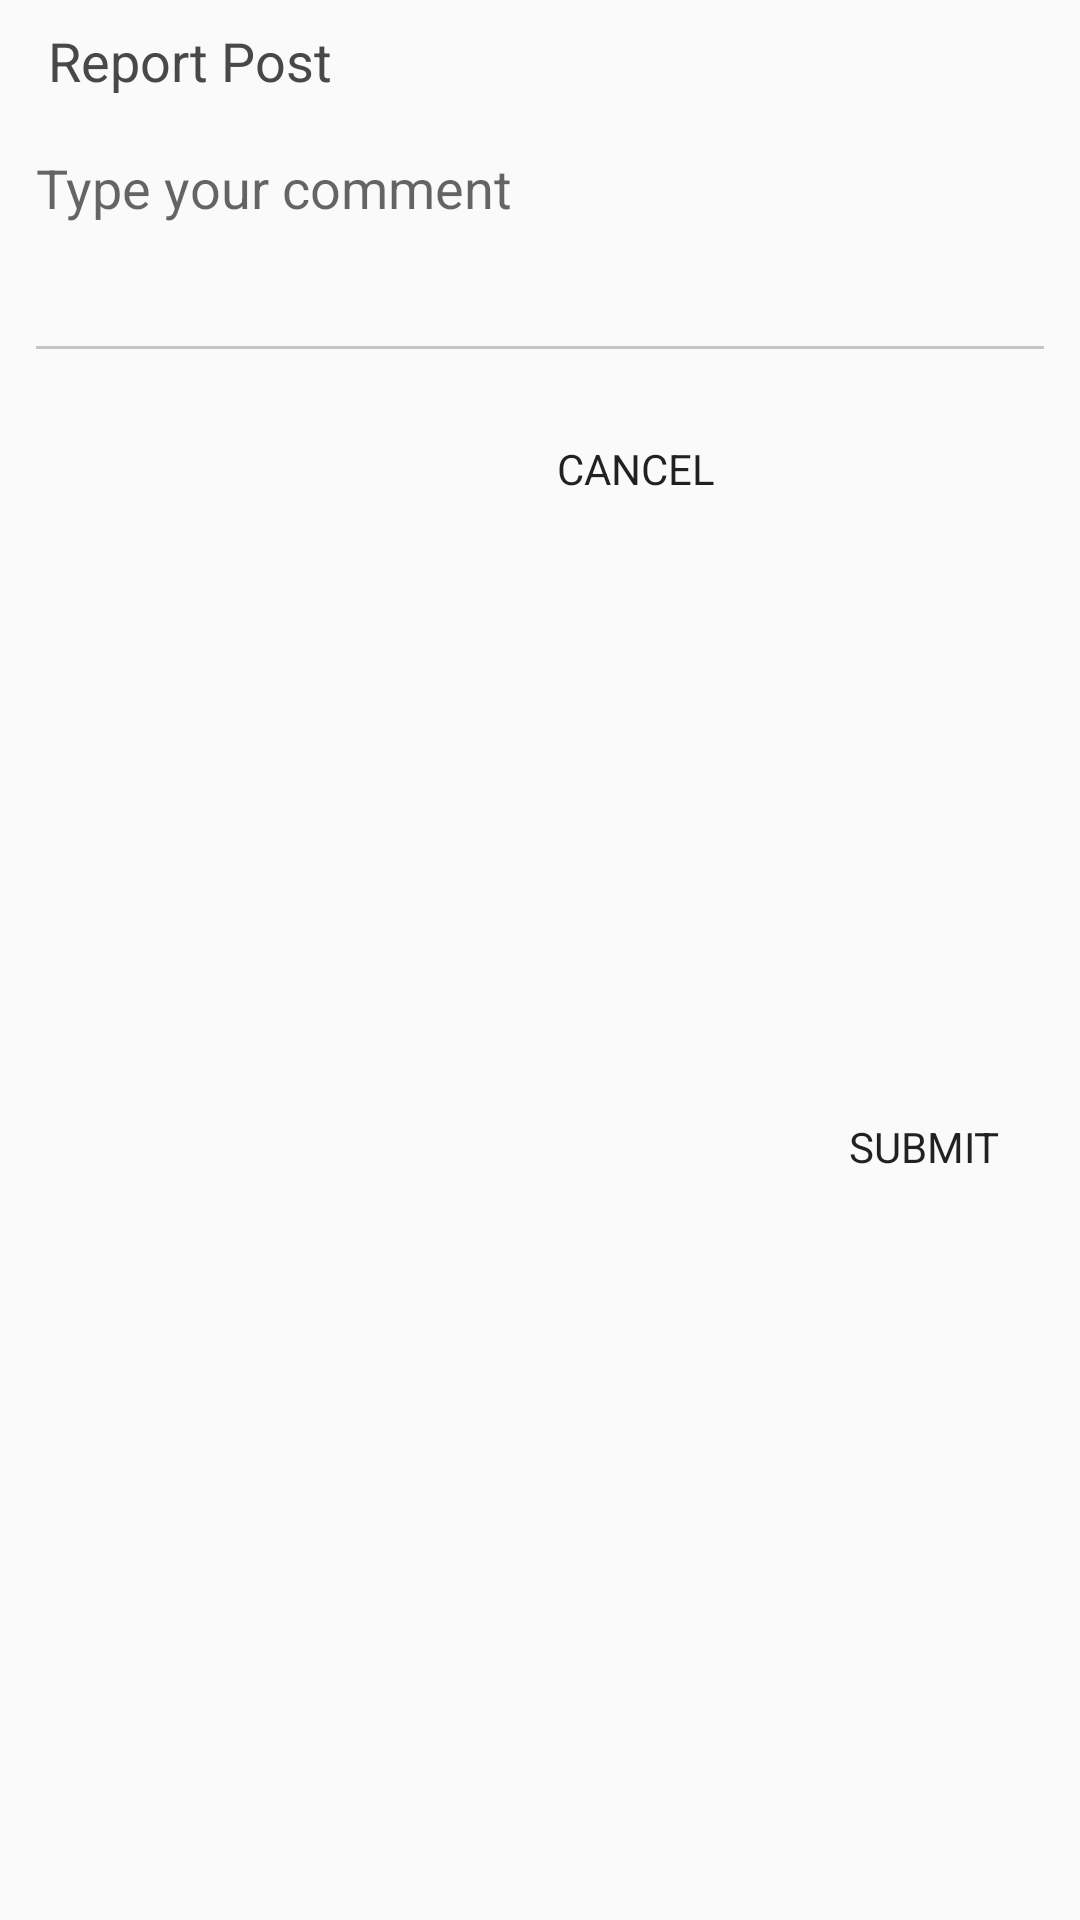

Reconstruct the res/layout file that produces this screen, plus the resources it refers to.
<!-- AndroidManifest.xml: application theme AppTheme -->
<!-- res/layout/dialog_custom_report.xml -->
<?xml version="1.0" encoding="utf-8"?>
<androidx.constraintlayout.widget.ConstraintLayout xmlns:android="http://schemas.android.com/apk/res/android"
    xmlns:app="http://schemas.android.com/apk/res-auto"
    android:layout_width="match_parent"
    android:layout_height="wrap_content"
    android:orientation="vertical">

    <TextView
        android:id="@+id/report_dialog_title"
        style="@style/ReportDialogTitleStyle"
        android:text="@string/report_dialog_title"
        app:layout_constraintStart_toStartOf="@+id/report_dialog_edit_text"
        app:layout_constraintTop_toTopOf="parent" />

    <EditText
        android:id="@+id/report_dialog_edit_text"
        style="@style/ReportDialogEditTextStyle"
        android:hint="@string/report_dialog_hint"
        android:theme="@style/AppGeneralEditTextTheme"
        app:layout_constraintEnd_toEndOf="parent"
        app:layout_constraintHorizontal_bias="1.0"
        app:layout_constraintStart_toStartOf="parent"
        app:layout_constraintTop_toBottomOf="@+id/report_dialog_title" />

    <Button
        android:id="@+id/report_dialog_submit_btn"
        style="@style/ReportSubmitButtonStyle"
        android:text="@string/submit"
        app:layout_constraintBottom_toBottomOf="parent"
        app:layout_constraintEnd_toEndOf="parent"
        app:layout_constraintTop_toTopOf="@+id/report_dialog_cancel_btn" />

    <Button
        android:id="@+id/report_dialog_cancel_btn"
        style="@style/ReportCancelButtonStyle"
        android:text="@string/cancel"
        app:layout_constraintEnd_toStartOf="@+id/report_dialog_submit_btn"
        app:layout_constraintTop_toBottomOf="@+id/report_dialog_edit_text" />
</androidx.constraintlayout.widget.ConstraintLayout>
<!-- resources referenced by this layout -->
<resources>
  <string name="cancel">Cancel</string>
  <string name="report_dialog_hint">Type your comment</string>
  <string name="report_dialog_title">Report Post</string>
  <string name="submit">Submit</string>
  <style name="AppGeneralEditTextTheme">
          <item name="colorAccent">@color/secondaryColor</item>
          <item name="colorControlHighlight">@color/secondaryDarkColor</item>
          <item name="colorControlNormal">@color/lightGreyColor</item>
      </style>
  <style name="ReportCancelButtonStyle">
          <item name="android:layout_width">wrap_content</item>
          <item name="android:layout_height">wrap_content</item>
          <item name="android:layout_marginTop">@dimen/margin_8dp</item>
          <item name="android:layout_marginEnd">@dimen/margin_8dp</item>
          <item name="android:layout_marginRight">@dimen/margin_8dp</item>
          <item name="android:background">?android:attr/selectableItemBackground</item>
          <item name="android:fontFamily">sans-serif</item>
      </style>
  <style name="ReportDialogEditTextStyle">
          <item name="android:layout_width">@dimen/size_0dp</item>
          <item name="android:layout_height">@dimen/size_84dp</item>
          <item name="android:layout_marginStart">@dimen/margin_8dp</item>
          <item name="android:layout_marginLeft">@dimen/margin_8dp</item>
          <item name="android:layout_marginTop">@dimen/margin_8dp</item>
          <item name="android:layout_marginEnd">@dimen/margin_8dp</item>
          <item name="android:layout_marginRight">@dimen/margin_8dp</item>
          <item name="android:ems">10</item>
          <item name="android:gravity">top</item>
          <item name="android:inputType">textMultiLine</item>
      </style>
  <style name="ReportDialogTitleStyle">
          <item name="android:layout_width">wrap_content</item>
          <item name="android:layout_height">wrap_content</item>
          <item name="android:layout_marginStart">@dimen/margin_8dp</item>
          <item name="android:layout_marginLeft">@dimen/margin_8dp</item>
          <item name="android:layout_marginTop">@dimen/margin_8dp</item>
          <item name="android:textColor">@color/lightDarkTextColor</item>
          <item name="android:textSize">@dimen/text_size_18sp</item>
      </style>
  <style name="ReportSubmitButtonStyle">
          <item name="android:layout_width">wrap_content</item>
          <item name="android:layout_height">wrap_content</item>
          <item name="android:layout_marginEnd">@dimen/margin_8dp</item>
          <item name="android:layout_marginRight">@dimen/margin_8dp</item>
          <item name="android:layout_marginBottom">@dimen/margin_8dp</item>
          <item name="android:background">?android:attr/selectableItemBackground</item>
          <item name="android:fontFamily">sans-serif</item>
      </style>
  <style name="AppTheme" parent="Theme.AppCompat.Light.DarkActionBar">
          
          <item name="colorPrimary">@color/primaryColor</item>
          <item name="colorPrimaryDark">@color/primaryDarkColor</item>
          <item name="colorAccent">@color/secondaryColor</item>
          <item name="colorControlActivated">@color/lightGreyColor</item>
      </style>
  <color name="secondaryColor">#007D45</color>
  <color name="secondaryDarkColor">#004f1c</color>
  <color name="lightGreyColor">#C5C5C5</color>
  <dimen name="margin_8dp">8dp</dimen>
  <dimen name="size_0dp">0dp</dimen>
  <dimen name="size_84dp">84dp</dimen>
  <color name="lightDarkTextColor">#484848</color>
  <dimen name="text_size_18sp">18sp</dimen>
  <color name="primaryColor">#1976d2</color>
  <color name="primaryDarkColor">#004ba0</color>
</resources>
